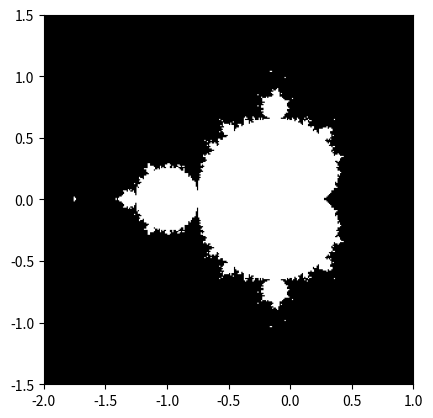

This figure's Python source:
import numpy as np
import matplotlib.pyplot as plt

def mandelbrot(n, N_max, threshold):
    """ 
        constructs a mandelbrot fractal from an 'n x n' grid of points
        at 'N_max' iterations that cut off after evaluating beyond 'thershold'
    """
    
    # construct 'n x n' grid of points c
    x = np.linspace(-2,1,n)
    y = np.linspace(-1.5,1.5, n)
    xv, yv = np.meshgrid(x,y)
    c = xv + yv*1j
    
    # initialize mask with a default array of 1s i.e. "true"s
    mask = np.ones([n,n])
    
    # test each point c and return 0 i.e. "false"s to mask for points that diverge
    for row_index,line in enumerate(c):
        for column_index,ele in enumerate(line):
            z = complex(0,0)
            for j in range(N_max):
                z = z**2 + ele
                if abs(z) >= threshold:
                    mask[row_index,column_index] = 0
                    break
    
    # plot the mask
    plt.imshow(mask, extent=[-2, 1, -1.5, 1.5])
    plt.gray()
    plt.show()
    return

mandelbrot(300,50,50)